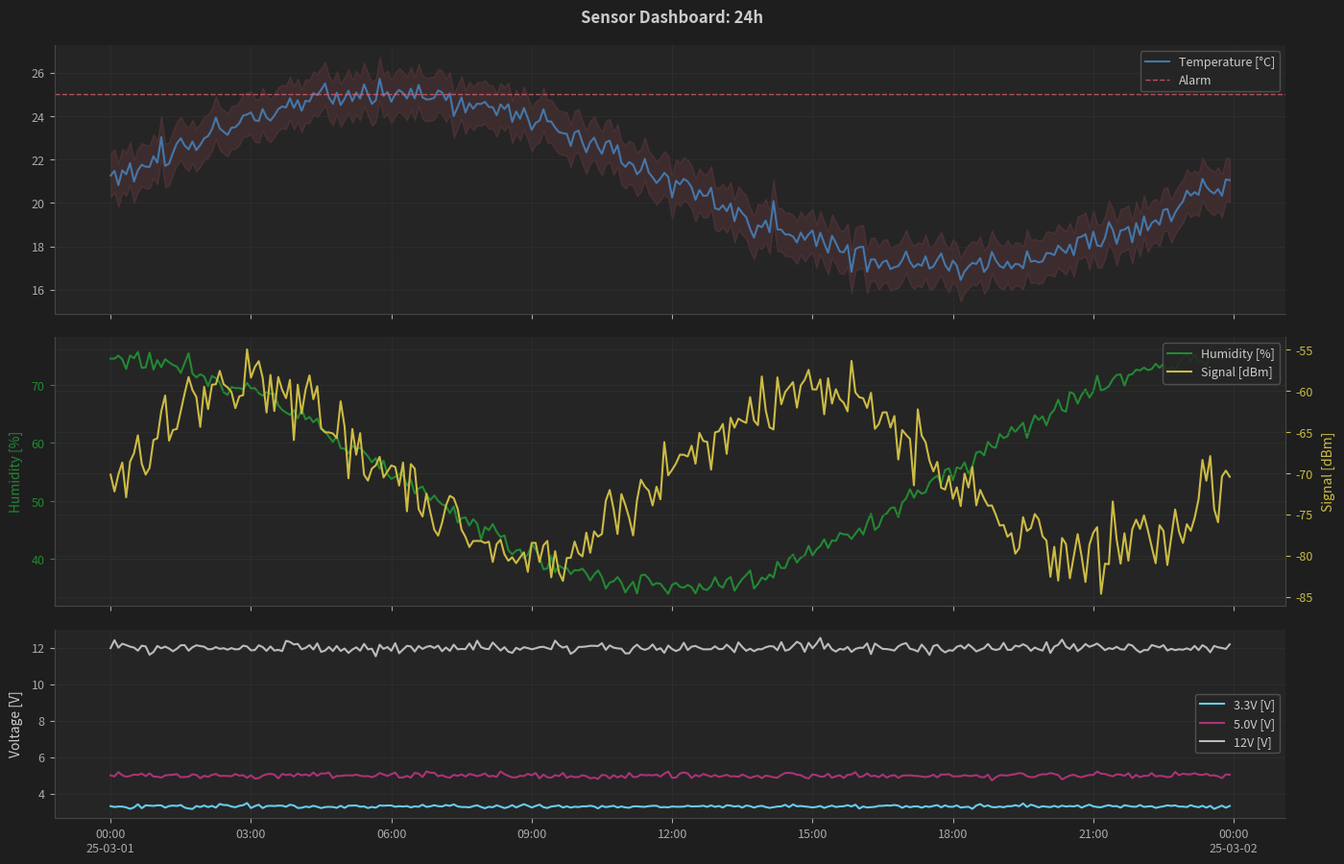

The matplotlib source for this figure:
# xaeian/plot.py

"""
Minimal fluent matplotlib wrapper for CLI time-series plotting.

Deferred rendering: traces stored as dicts, figure built on
`show()`/`save()`. Stacked panels with shared x-axis.
Auto datetime formatting. Escape hatch to raw matplotlib.

Requires: `pip install xaeian[plot]`

Example:
  >>> from xaeian.plot import Plot
  >>> Plot().line(t, temp, "Temperature [°C]").show()

  >>> (Plot(theme="dark")
  ...   .line(t, temp, "Temperature [°C]")
  ...   .panel()
  ...   .line(t, hum, "Humidity [%]")
  ...   .panel(height=0.5)
  ...   .line(t, volt, "Voltage [V]")
  ...   .title("Sensor Dashboard")
  ...   .save("dashboard.png"))
"""

from __future__ import annotations

__extras__ = ("plot", ["matplotlib", "numpy"])

import os
from datetime import datetime, date

try:
  import matplotlib
  import matplotlib.pyplot as plt
  import matplotlib.dates as mdates
  import matplotlib.ticker
  import numpy as np
except ImportError as e:
  raise ImportError("Install with: pip install xaeian[plot]  (matplotlib + numpy)") from e

#-------------------------------------------------------------------------------------- Helpers

# Paul Tol colorblind-safe: bright (1-7), vibrant (8-10), muted (11-20)
PALETTE = [
  "#4477AA", "#EE6677", "#228833", "#CCBB44", "#66CCEE",
  "#AA3377", "#BBBBBB", "#332288", "#882255", "#117733",
  "#44AA99", "#EE8866", "#CC6677", "#DDCC77", "#999933",
  "#6699CC", "#661100", "#004488", "#AA4499", "#EEDD88",
]

def _parse_label(label:str|tuple|None) -> tuple[str, str]:
  """Parse `"Name [unit]"` or `("Name", "unit")` → `(name, unit)`."""
  if label is None: return ("", "")
  if isinstance(label, (list, tuple)):
    if not label: return ("", "")
    return (str(label[0]), str(label[1]) if len(label) > 1 else "")
  s = str(label)
  i = s.rfind("[")
  if i > 0 and s.endswith("]"):
    return (s[:i].strip(), s[i+1:-1].strip())
  return (s, "")

def _fmt_label(name:str, unit:str) -> str:
  """`"Temperature"` + `"°C"` → `"Temperature [°C]"`."""
  return f"{name} [{unit}]" if unit else name

def _is_datetime(x) -> bool:
  """Check if x contains datetime-like values (scalar, list, or ndarray)."""
  if x is None: return False
  if isinstance(x, (datetime, date, np.datetime64)): return True
  if isinstance(x, np.ndarray): return np.issubdtype(x.dtype, np.datetime64)
  if not hasattr(x, "__len__") or not len(x): return False
  v = x[0] if hasattr(x, "__getitem__") else next(iter(x), None)
  return isinstance(v, (datetime, date, np.datetime64))

#------------------------------------------------------------------------------- Date formatter

class _SmartDateFormatter(matplotlib.ticker.Formatter):
  """Auto date format based on visible time span.

  Adapts tick labels to data density: shows only what's needed:
    < 10 min → `16:30:15`          (seconds matter)
    < 24h    → `16:30`             (time only, date implied)
    1-60 d   → `12:00` normally,   (date appears on day boundary)
               `12:00\\n25-03-01`  (time on top, date below)
    60d-2y   → `25-03-01`          (days only)
    > 2y     → `2025-03`           (months only)
  """
  def __call__(self, x, pos=None):
    dt = mdates.num2date(x)
    span = abs(self.axis.get_view_interval()[1]
      - self.axis.get_view_interval()[0])  # span in days
    # Wide ranges: date only
    if span >= 365 * 2: return dt.strftime("%Y-%m")
    if span >= 60: return dt.strftime("%y-%m-%d")
    # Narrow ranges: time only
    if span < 10 / 60 / 24: return dt.strftime("%H:%M:%S")
    if span < 1.0: return dt.strftime("%H:%M")
    # Multi-day: time on top, date below only when day changes
    locs = self.axis.get_majorticklocs()
    is_first = (pos == 0) or (len(locs) < 2)
    prev_date = None
    if not is_first and pos and pos <= len(locs):
      prev_date = mdates.num2date(locs[pos - 1]).date()
    if is_first or prev_date != dt.date():
      return dt.strftime("%H:%M\n%y-%m-%d")
    return dt.strftime("%H:%M")

def _setup_date_axis(ax):
  """Apply `_SmartDateFormatter` with `AutoDateLocator` to x-axis."""
  loc = mdates.AutoDateLocator()
  ax.xaxis.set_major_locator(loc)
  ax.xaxis.set_major_formatter(_SmartDateFormatter())

#--------------------------------------------------------------------------------------- Themes

# Shared rcParams: avoids duplication between clean/dark
_COMMON = {
  "axes.grid": True,
  "axes.spines.top": False,
  "axes.spines.right": False,
  "legend.frameon": True, # rounded box with transparency
  "legend.fancybox": True,
  "legend.framealpha": 0.88, # slight transparency: data peeks through
  "legend.fontsize": 9,
  "axes.labelsize": 10,
  "axes.labelpad": 6, # ylabel ↔ axis gap (pt)
  "axes.titlesize": 11,
  "xtick.labelsize": 9,
  "ytick.labelsize": 9,
  "xtick.major.pad": 4, # tick label ↔ axis gap (pt)
  "ytick.major.pad": 4,
  "lines.linewidth": 1.5,
  "savefig.bbox": "tight",
  "savefig.pad_inches": 0.05,
  "pdf.fonttype": 42, # TrueType in PDFs (journals require it)
  "axes.prop_cycle": plt.cycler("color", PALETTE),
}

THEMES = {
  "clean": {**_COMMON,
    "figure.facecolor": "white",
    "axes.facecolor": "white",
    "axes.edgecolor": "#cccccc",
    "grid.color": "#e0e0e0", "grid.alpha": 0.7, "grid.linewidth": 0.6,
    "legend.edgecolor": "#cccccc",
    "xtick.color": "#555555", "ytick.color": "#555555",
    "axes.labelcolor": "#333333", "text.color": "#333333",
  },
  "dark": {**_COMMON,
    "figure.facecolor": "#1e1e1e",
    "axes.facecolor": "#252525",
    "axes.edgecolor": "#444444",
    "grid.color": "#333333", "grid.alpha": 0.8, "grid.linewidth": 0.5,
    "legend.edgecolor": "#555555",
    "xtick.color": "#aaaaaa", "ytick.color": "#aaaaaa",
    "axes.labelcolor": "#cccccc", "text.color": "#cccccc",
    "savefig.facecolor": "#1e1e1e",
  },
}

#----------------------------------------------------------------------------------------- Plot

class Plot:
  """Fluent matplotlib wrapper with deferred rendering.

  Args:
    theme: `"clean"` (default) or `"dark"`.
    size: Figure size `(width, height)` in inches.
    dpi: Display DPI (save DPI via `save(dpi=)`).

  Example:
    >>> (Plot()
    ...   .line(t, temp, "Temperature [°C]")
    ...   .hline(30, color="red", ls="--", label="Alarm")
    ...   .panel()
    ...   .scatter(t, hum, "Humidity [%]")
    ...   .save("sensors.png", dpi=200))
  """

  def __init__(self, theme:str="clean", size:tuple=(14, 7), dpi:int=100):
    self._theme = theme
    self._size = size
    self._dpi = dpi
    self._title: str|None = None
    self._xlabel: str|None = None
    self._panels: list[dict] = []
    self._cur: dict = self._empty_panel()
    self._fig: plt.Figure|None = None
    self._axes: list[plt.Axes] = []
    self._rendered = False

  #--------------------------------------------------------------------------- Panel management

  @staticmethod
  def _empty_panel() -> dict:
    return {
      "traces": [], "ylabel": None, "height": 1.0,
      "xlim": None, "ylim": None,
      "logx": False, "logy": False,
      "grid": None, "legend": None,
      "twin": None, # when set: dict with traces/ylabel/ylim/logy
    }

  @property
  def _target(self) -> dict:
    """Current target for traces/config: twin if active, else main panel."""
    return self._cur["twin"] if self._cur["twin"] is not None else self._cur

  def panel(self, height:float=1.0) -> Plot:
    """Finalize current panel, start new subplot below."""
    self._panels.append(self._cur)
    self._cur = self._empty_panel()
    self._cur["height"] = height
    return self

  def twinx(self) -> Plot:
    """Start twin Y axis on current panel. Subsequent traces go to twin."""
    if self._cur["twin"] is None:
      self._cur["twin"] = {
        "traces": [], "ylabel": None, "ylim": None, "logy": False,
      }
    return self

  #------------------------------------------------------------------------------ Trace methods

  def _add(self, kind:str, x, y, label, kw) -> Plot:
    """Append trace spec to current target (main panel or twin)."""
    name, unit = _parse_label(label)
    self._target["traces"].append(
      {"kind": kind, "x": x, "y": y, "name": name, "unit": unit, "kw": kw}
    )
    return self

  def line(self, x, y, label:str|tuple|None=None, **kw) -> Plot:
    """Add line trace. All `**kw` forwarded to `ax.plot()`."""
    return self._add("line", x, y, label, kw)

  def scatter(self, x, y, label:str|tuple|None=None, **kw) -> Plot:
    """Add scatter trace. `**kw` → `ax.scatter()`."""
    return self._add("scatter", x, y, label, kw)

  def step(self, x, y, label:str|tuple|None=None, where:str="post", **kw) -> Plot:
    """Add step trace: ideal for digital signals, FSM states."""
    kw["where"] = where
    return self._add("step", x, y, label, kw)

  def bar(self, x, y, label:str|tuple|None=None, **kw) -> Plot:
    """Add bar trace. `**kw` → `ax.bar()`."""
    return self._add("bar", x, y, label, kw)

  def fill(self, x, y1, y2=0, label:str|tuple|None=None,
           alpha:float=0.3, **kw) -> Plot:
    """Add filled region between y1 and y2 (confidence bands, envelopes)."""
    kw["alpha"] = alpha
    name, unit = _parse_label(label)
    self._target["traces"].append(
      {"kind": "fill", "x": x, "y": y1, "y2": y2,
       "name": name, "unit": unit, "kw": kw}
    )
    return self

  def family(self, data:dict, x:str, y:str,
             fmt:str="{key}", **kw) -> Plot:
    """Plot family of curves from sweep/parametric results.

    Args:
      data: Dict keyed by label → dict with column arrays.
        Typically from `Simulation.sweep()` or manual grouping.
      x: Key for x-axis data in each result dict.
      y: Key for y-axis data in each result dict.
      fmt: Label format with `{key}` placeholder.
      **kw: Extra kwargs forwarded to `line()`.

    Returns:
      Self for chaining.

    Example:
      >>> results = sim.sweep(RLOAD=["1k", "2.2k", "4.7k"])
      >>> Plot().family(results, "TIME", "V(OUT)", "R={key}").show()
    """
    for key, d in data.items():
      self.line(d[x], d[y], fmt.format(key=key), **kw)
    return self

  def hline(self, y:float, label:str|None=None, **kw) -> Plot:
    """Horizontal reference line (threshold, alarm level)."""
    kw.setdefault("ls", "--")
    kw.setdefault("alpha", 0.7)
    kw.setdefault("lw", 1.0)
    name, unit = _parse_label(label)
    # hline/vline always go to main panel, not twin
    self._cur["traces"].append(
      {"kind": "hline", "x": None, "y": y, "name": name, "unit": unit, "kw": kw}
    )
    return self

  def vline(self, x, label:str|None=None, **kw) -> Plot:
    """Vertical reference line (event marker, timestamp)."""
    kw.setdefault("ls", "--")
    kw.setdefault("alpha", 0.7)
    kw.setdefault("lw", 1.0)
    name, unit = _parse_label(label)
    self._cur["traces"].append(
      {"kind": "vline", "x": x, "y": None, "name": name, "unit": unit, "kw": kw}
    )
    return self

  def text(self, x, y, s:str, **kw) -> Plot:
    """Text annotation at `(x, y)`."""
    kw.setdefault("fontsize", 9)
    self._cur["traces"].append(
      {"kind": "text", "x": x, "y": y, "name": s, "unit": "", "kw": kw}
    )
    return self

  #------------------------------------------------------------------------------ Configuration

  def title(self, text:str) -> Plot:
    """Figure suptitle (above all panels)."""
    self._title = text
    return self

  def xlabel(self, text:str) -> Plot:
    """X-axis label (applied to bottom panel only)."""
    self._xlabel = text
    return self

  def ylabel(self, text:str) -> Plot:
    """Y-axis label for current panel (or twin if active)."""
    self._target["ylabel"] = text
    return self

  def xlim(self, lo=None, hi=None) -> Plot:
    """X-axis range. Pass `None` for auto on either end."""
    self._cur["xlim"] = (lo, hi)
    return self

  def ylim(self, lo=None, hi=None) -> Plot:
    """Y-axis range for current panel (or twin)."""
    self._target["ylim"] = (lo, hi)
    return self

  def logx(self) -> Plot:
    """Log scale on x-axis."""
    self._cur["logx"] = True
    return self

  def logy(self) -> Plot:
    """Log scale on y-axis (or twin)."""
    self._target["logy"] = True
    return self

  def grid(self, show:bool=True) -> Plot:
    """Override grid visibility for current panel."""
    self._cur["grid"] = show
    return self

  def legend(self, show:bool=True, **kw) -> Plot:
    """Override legend. `show=False` hides it. `**kw` → `ax.legend()`."""
    self._cur["legend"] = (show, kw)
    return self

  def size(self, w:float, h:float) -> Plot:
    """Override figure size in inches."""
    self._size = (w, h)
    return self

  #---------------------------------------------------------------------------------- Rendering

  def _finalize_panels(self) -> list[dict]:
    """Collect all panels (including current), skip empty ones."""
    panels = self._panels + [self._cur]
    return [p for p in panels
      if p["traces"] or (p["twin"] and p["twin"]["traces"])]

  def _render(self):
    """Build matplotlib figure from stored trace/panel specs.

    Called lazily on `show()`, `save()`, or `.fig`/`.axes` access.
    Creates subplots with `sharex`, applies theme via `rc_context`,
    draws all traces, configures axes, and sets up date formatting.
    """
    if self._rendered: return
    panels = self._finalize_panels()
    if not panels:
      style = THEMES.get(self._theme, THEMES["clean"])
      with plt.rc_context(style):
        fig, ax = plt.subplots(figsize=self._size, dpi=self._dpi)
      if self._title: fig.suptitle(self._title, fontsize=12, fontweight="bold")
      if self._xlabel: ax.set_xlabel(self._xlabel)
      self._fig, self._axes = fig, [ax]
      self._rendered = True
      return
    n = len(panels)
    ratios = [p["height"] for p in panels]
    style = THEMES.get(self._theme, THEMES["clean"])
    with plt.rc_context(style):
      fig, axarr = plt.subplots(
        n, 1, figsize=self._size, dpi=self._dpi,
        sharex=(n > 1), squeeze=False,
        gridspec_kw={"height_ratios": ratios, "hspace": 0.06 if n > 1 else 0.2},
        layout="constrained",
      )
      # Constrained layout padding: w_pad/h_pad in inches (/72 = points)
      fig.get_layout_engine().set(
        w_pad=7/72, h_pad=7/72, wspace=0.02, hspace=0.06,
      )
      axes = [axarr[i, 0] for i in range(n)]
      color_idx = 0
      for pi, (panel, ax) in enumerate(zip(panels, axes)):
        is_last = (pi == n - 1)
        color_idx = self._draw_traces(ax, panel, color_idx)
        # Twin axis: separate y-scale, merged legend
        if panel["twin"] and panel["twin"]["traces"]:
          tax = ax.twinx()
          tax.spines["right"].set_visible(True)  # theme hides it
          color_idx = self._draw_traces(tax, panel["twin"], color_idx)
          self._apply_axis(tax, panel["twin"], is_twin=True)
          # Legend on tax: twin renders on top so legend must be there
          self._apply_legend(ax, panel, merge_from=tax)
        else:
          self._apply_legend(ax, panel)
        self._apply_axis(ax, panel)
        if panel["grid"] is not None: ax.grid(panel["grid"])
        # Auto-detect datetime x-data → smart date formatting
        all_traces = panel["traces"]
        if panel["twin"]:
          all_traces = all_traces + panel["twin"]["traces"]
        for tr in all_traces:
          if tr["x"] is not None and _is_datetime(tr["x"]):
            _setup_date_axis(ax)
            break
        # Inner panels: hide x-tick labels (shared x shows on bottom)
        if not is_last and n > 1:
          ax.tick_params(labelbottom=False)
          ax.set_xlabel("")
      if self._xlabel: axes[-1].set_xlabel(self._xlabel)
      if self._title: fig.suptitle(self._title, fontsize=12, fontweight="bold")
      if n > 1: fig.align_ylabels(axes)
    self._fig, self._axes, self._rendered = fig, axes, True

  def _apply_legend(self, ax, panel:dict, merge_from=None):
    """Place legend on axis. With `merge_from`: combine handles from twin."""
    show, lkw = True, {}
    if panel["legend"] is not None: show, lkw = panel["legend"]
    if merge_from:
      # Merge handles from both axes into one legend on twin
      h1, l1 = ax.get_legend_handles_labels()
      h2, l2 = merge_from.get_legend_handles_labels()
      if (h1 or h2) and show:
        merge_from.legend(h1 + h2, l1 + l2, loc="best", **lkw)
        leg = ax.get_legend()
        if leg: leg.remove()
    else:
      h, _ = ax.get_legend_handles_labels()
      if not h: return
      if show: ax.legend(loc="best", **lkw)
      else:
        leg = ax.get_legend()
        if leg: leg.remove()

  def _draw_traces(self, ax:plt.Axes, panel:dict, color_idx:int) -> int:
    """Draw all traces on axis. Returns updated global color index."""
    for tr in panel["traces"]:
      kind = tr["kind"]
      kw = tr["kw"].copy()
      # Build legend label from name + unit
      label = _fmt_label(tr["name"], tr["unit"]) if tr["name"] else None
      if label: kw["label"] = label
      # Auto-assign color from palette (skip for hline/vline/text)
      if kind in ("line", "scatter", "step", "fill", "bar"):
        if "color" not in kw and "c" not in kw:
          kw["color"] = PALETTE[color_idx % len(PALETTE)]
          tr["kw"]["color"] = kw["color"]  # persist for `_apply_axis`
        color_idx += 1
      # Dispatch to matplotlib primitives
      if kind == "line": ax.plot(tr["x"], tr["y"], **kw)
      elif kind == "scatter":
        c = kw.pop("color", None)
        if c: kw["c"] = c  # scatter uses `c` not `color`
        ax.scatter(tr["x"], tr["y"], **kw)
      elif kind == "step":
        ax.step(tr["x"], tr["y"], where=kw.pop("where", "post"), **kw)
      elif kind == "bar": ax.bar(tr["x"], tr["y"], **kw)
      elif kind == "fill": ax.fill_between(tr["x"], tr["y"], tr.get("y2", 0), **kw)
      elif kind == "hline": ax.axhline(tr["y"], **kw)
      elif kind == "vline": ax.axvline(tr["x"], **kw)
      elif kind == "text":
        kw.pop("label", None)
        ax.annotate(tr["name"], (tr["x"], tr["y"]), **kw)
    return color_idx

  def _apply_axis(self, ax:plt.Axes, panel:dict, is_twin:bool=False):
    """Configure ylabel (auto-color for single series), limits, log scale."""
    ylabel = panel.get("ylabel")
    # Single data series → auto ylabel colored to match line
    if ylabel is None and len(panel["traces"]) == 1:
      t = panel["traces"][0]
      if t["name"] and t["kind"] not in ("hline", "vline", "text"):
        ylabel = _fmt_label(t["name"], t["unit"])
        color = t["kw"].get("color") or t["kw"].get("c")
        if color:
          ax.set_ylabel(ylabel, color=color)
          ax.tick_params(axis="y", colors=color)
          ylabel = None  # already set with color
    if ylabel: ax.set_ylabel(ylabel)
    # Y limits
    ylim = panel.get("ylim")
    if ylim:
      lo, hi = ylim
      if lo is not None and hi is not None: ax.set_ylim(lo, hi)
      elif lo is not None: ax.set_ylim(bottom=lo)
      elif hi is not None: ax.set_ylim(top=hi)
    # X limits (main axis only)
    if not is_twin:
      xlim = panel.get("xlim")
      if xlim:
        lo, hi = xlim
        if lo is not None and hi is not None: ax.set_xlim(lo, hi)
        elif lo is not None: ax.set_xlim(left=lo)
        elif hi is not None: ax.set_xlim(right=hi)
    # Log scale
    if panel.get("logy"): ax.set_yscale("log")
    if not is_twin and panel.get("logx"): ax.set_xscale("log")

  #---------------------------------------------------------------------------------- Terminals

  def show(self) -> Plot:
    """Render and display (blocks until window closed)."""
    self._render()
    plt.show()
    return self

  def save(self, path:str, dpi:int=150, **kw) -> Plot:
    """Save to file. DPI ignored for vector formats (.pdf, .svg, .eps)."""
    self._render()
    ext = os.path.splitext(path)[1].lower()
    if ext not in (".pdf", ".svg", ".eps"): kw.setdefault("dpi", dpi)
    kw.setdefault("bbox_inches", "tight")
    kw.setdefault("facecolor", self._fig.get_facecolor())
    os.makedirs(os.path.dirname(os.path.abspath(path)) or ".", exist_ok=True)
    self._fig.savefig(path, **kw)
    return self

  def close(self):
    """Close figure, free memory. Safe to call multiple times."""
    if self._fig:
      plt.close(self._fig)
      self._fig = None
      self._axes = []
      self._rendered = False

  #----------------------------------------------------------------------------- Escape hatches

  @property
  def fig(self) -> plt.Figure:
    """Raw matplotlib Figure (triggers render on first access)."""
    self._render()
    return self._fig

  @property
  def axes(self) -> list[plt.Axes]:
    """Raw matplotlib Axes list (triggers render on first access)."""
    self._render()
    return self._axes

  #------------------------------------------------------------------------------------ Special

  def __repr__(self):
    panels = self._finalize_panels()
    n = sum(len(p["traces"]) + (len(p["twin"]["traces"]) if p.get("twin") else 0)
      for p in panels)
    return f"<Plot {len(panels)} panels, {n} traces>"

  def __del__(self):
    self.close()

#---------------------------------------------------------------------------------- Convenience

def quick(x, y, label:str|tuple|None=None, **kw) -> Plot:
  """One-liner: `quick(x, y, "Data [V]").show()`"""
  return Plot().line(x, y, label, **kw)

#----------------------------------------------------------------------------------------- Demo

def demo():
  """Stacked sensor dashboard: alarm, twinx, multi-series, datetime."""
  t = np.arange("2025-03-01", "2025-03-02", dtype="datetime64[5m]")
  n = len(t)
  hours = np.arange(n) / 12
  temp = 21 + 4 * np.sin(hours * 2 * np.pi / 24) + 0.3 * np.random.randn(n)
  hum = 55 + 20 * np.cos(hours * 2 * np.pi / 24) + np.random.randn(n)
  v33 = 3.3 + 0.05 * np.random.randn(n)
  v50 = 5.0 + 0.08 * np.random.randn(n)
  v12 = 12.0 + 0.15 * np.random.randn(n)
  sig = -70 + 10 * np.sin(hours * 2 * np.pi / 12) + 2 * np.random.randn(n)
  (Plot(theme="dark", size=(14, 9))
    .line(t, temp, "Temperature [°C]")
    .fill(t, temp + 1, temp - 1, alpha=0.12)
    .hline(25, label="Alarm", color="#EE6677", ls="--")
    .panel()
    .line(t, hum, "Humidity [%]")
    .twinx()
    .line(t, sig, "Signal [dBm]")
    .panel(height=0.7)
    .line(t, v33, "3.3V [V]")
    .line(t, v50, "5.0V [V]")
    .line(t, v12, "12V [V]")
    .ylabel("Voltage [V]")
    .title("Sensor Dashboard: 24h")
    .show())

def demo_family():
  """Family of curves: simulated parametric sweep."""
  t = np.linspace(0, 1e-3, 200)
  # Simulate sweep results: Simulation.sweep() returns this structure
  results = {}
  for r in ["1k", "2.2k", "4.7k", "10k"]:
    rv = float(r.replace("k", "")) * 1e3
    tau = rv * 100e-9  # RC time constant
    results[r] = {
      "TIME": t,
      "V(OUT)": 5.0 * (1 - np.exp(-t / tau)),
    }
  (Plot(theme="dark")
    .family(results, "TIME", "V(OUT)", "R = {key}")
    .hline(3.3, label="Logic high", color="#EE6677", ls="--")
    .xlabel("Time [s]")
    .ylabel("Output [V]")
    .title("RC Step Response: Parametric Sweep")
    .show())

if __name__ == "__main__":
  import sys
  if "family" in sys.argv:
    demo_family()
  else:
    demo()
